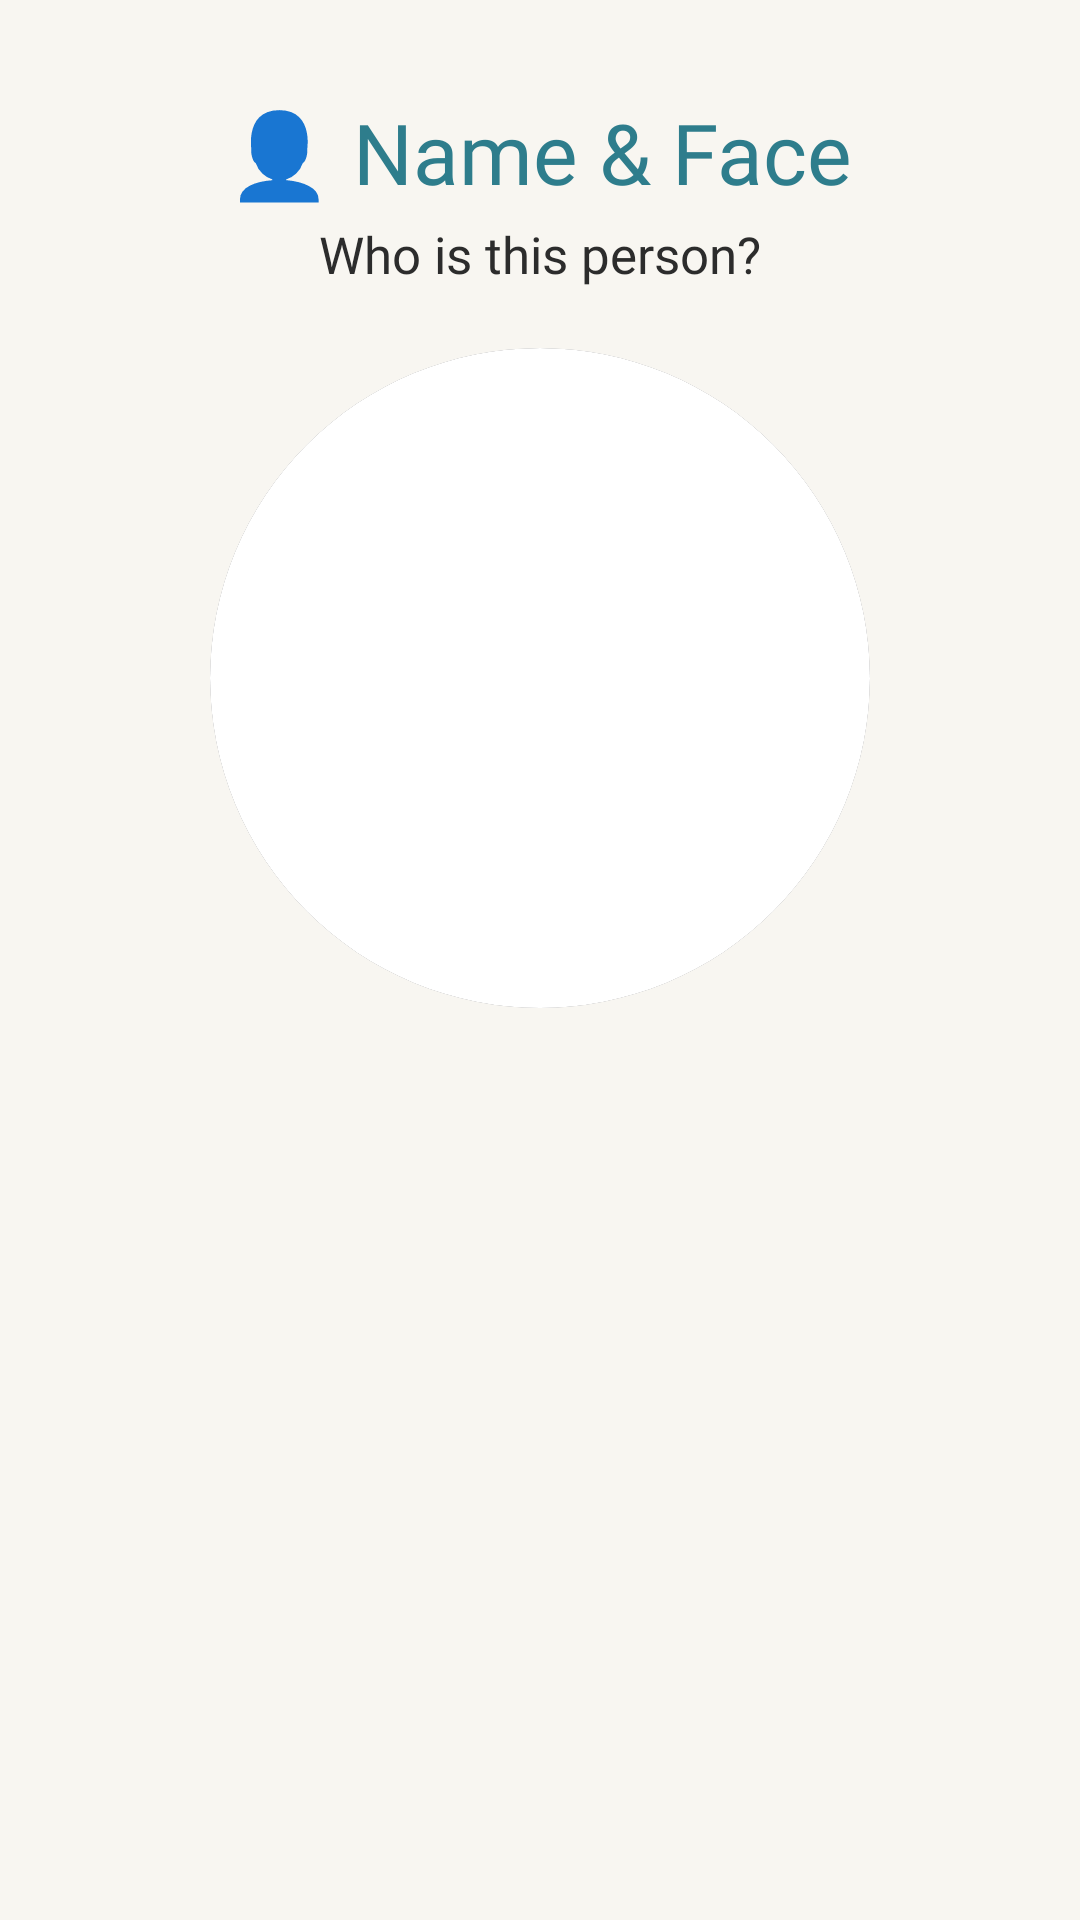

The Android layout XML behind this screen, and the referenced resources:
<!-- AndroidManifest.xml: application theme Theme.DementiaAssistance -->
<!-- res/layout/activity_name_face.xml -->
<?xml version="1.0" encoding="utf-8"?>
<ScrollView
    xmlns:android="http://schemas.android.com/apk/res/android"
    android:layout_width="match_parent"
    android:layout_height="match_parent"
    android:background="@color/background">

    <LinearLayout
        android:layout_width="match_parent"
        android:layout_height="wrap_content"
        android:orientation="vertical"
        android:gravity="center"
        android:padding="24dp">

        <TextView
            android:id="@+id/txtTitle"
            android:layout_width="wrap_content"
            android:layout_height="wrap_content"
            android:text="👤 Name &amp; Face"
            android:fontFamily="@font/nunito_bold"
            android:textSize="28sp"
            android:textColor="@color/primary"
            android:gravity="center"
            android:layout_marginTop="8dp"
            android:layout_marginBottom="4dp"/>

        <TextView
            android:id="@+id/txtInstruction"
            android:layout_width="wrap_content"
            android:layout_height="wrap_content"
            android:text="Who is this person?"
            android:fontFamily="@font/nunito_regular"
            android:textSize="17sp"
            android:textColor="@color/text_secondary"
            android:gravity="center"
            android:layout_marginBottom="20dp"/>

        
        <androidx.cardview.widget.CardView
            xmlns:app="http://schemas.android.com/apk/res-auto"
            android:layout_width="220dp"
            android:layout_height="220dp"
            android:layout_marginBottom="24dp"
            app:cardCornerRadius="110dp"
            app:cardElevation="8dp">

            <ImageView
                android:id="@+id/imgFace"
                android:layout_width="match_parent"
                android:layout_height="match_parent"
                android:scaleType="centerCrop"
                android:background="@color/surface"/>

        </androidx.cardview.widget.CardView>

        
        <Button
            android:id="@+id/btnOption1"
            style="@style/BigButton.Patient"
            android:layout_width="match_parent"
            android:layout_height="72dp"
            android:textSize="18sp"
            android:layout_marginBottom="12dp"/>

        <Button
            android:id="@+id/btnOption2"
            style="@style/BigButton.Patient"
            android:layout_width="match_parent"
            android:layout_height="72dp"
            android:textSize="18sp"
            android:layout_marginBottom="12dp"/>

        <Button
            android:id="@+id/btnOption3"
            style="@style/BigButton.Patient"
            android:layout_width="match_parent"
            android:layout_height="72dp"
            android:textSize="18sp"
            android:layout_marginBottom="20dp"/>

        
        <TextView
            android:id="@+id/txtResult"
            android:layout_width="wrap_content"
            android:layout_height="wrap_content"
            android:text=""
            android:fontFamily="@font/nunito_bold"
            android:textSize="24sp"
            android:gravity="center"
            android:layout_marginBottom="20dp"/>

        
        <LinearLayout
            android:layout_width="match_parent"
            android:layout_height="wrap_content"
            android:orientation="horizontal"
            android:gravity="center">

            <Button
                android:id="@+id/btnNext"
                style="@style/RoundedButton"
                android:layout_width="0dp"
                android:layout_weight="1"
                android:layout_height="72dp"
                android:text="Next ➡️"
                android:fontFamily="@font/nunito_bold"
                android:textSize="18sp"
                android:backgroundTint="@color/primary"
                android:visibility="gone"
                android:layout_marginEnd="10dp"/>

            <Button
                android:id="@+id/btnBack"
                style="@style/RoundedButton"
                android:layout_width="0dp"
                android:layout_weight="1"
                android:layout_height="72dp"
                android:text="🏠 Home"
                android:fontFamily="@font/nunito_bold"
                android:textSize="18sp"
                android:backgroundTint="@color/text_secondary"/>

        </LinearLayout>

    </LinearLayout>
</ScrollView>
<!-- resources referenced by this layout -->
<resources>
  <color name="background">#F8F6F1</color>
  <color name="primary">#2E7D8C</color>
  <color name="surface">#FFFFFF</color>
  <color name="text_secondary">#2C2C2C</color>
  <style name="BigButton.Patient">
          <item name="android:backgroundTint">@color/btn_patient</item>
      </style>
  <style name="RoundedButton" parent="Widget.MaterialComponents.Button">
          <item name="cornerRadius">16dp</item>
          <item name="android:textColor">@color/text_white</item>
          <item name="android:fontFamily">@font/nunito_bold</item>
      </style>
  <style name="Theme.DementiaAssistance" parent="Theme.MaterialComponents.NoActionBar">
          <item name="colorPrimary">@color/primary</item>
          <item name="colorPrimaryDark">@color/primary_dark</item>
          <item name="colorAccent">@color/primary_light</item>
          <item name="android:statusBarColor">@color/primary_dark</item>
      </style>
  <color name="btn_patient">#2196F3</color>
  <color name="text_white">#FFFFFF</color>
  <color name="primary_dark">#1B5E6E</color>
  <color name="primary_light">#4FB3C8</color>
</resources>
